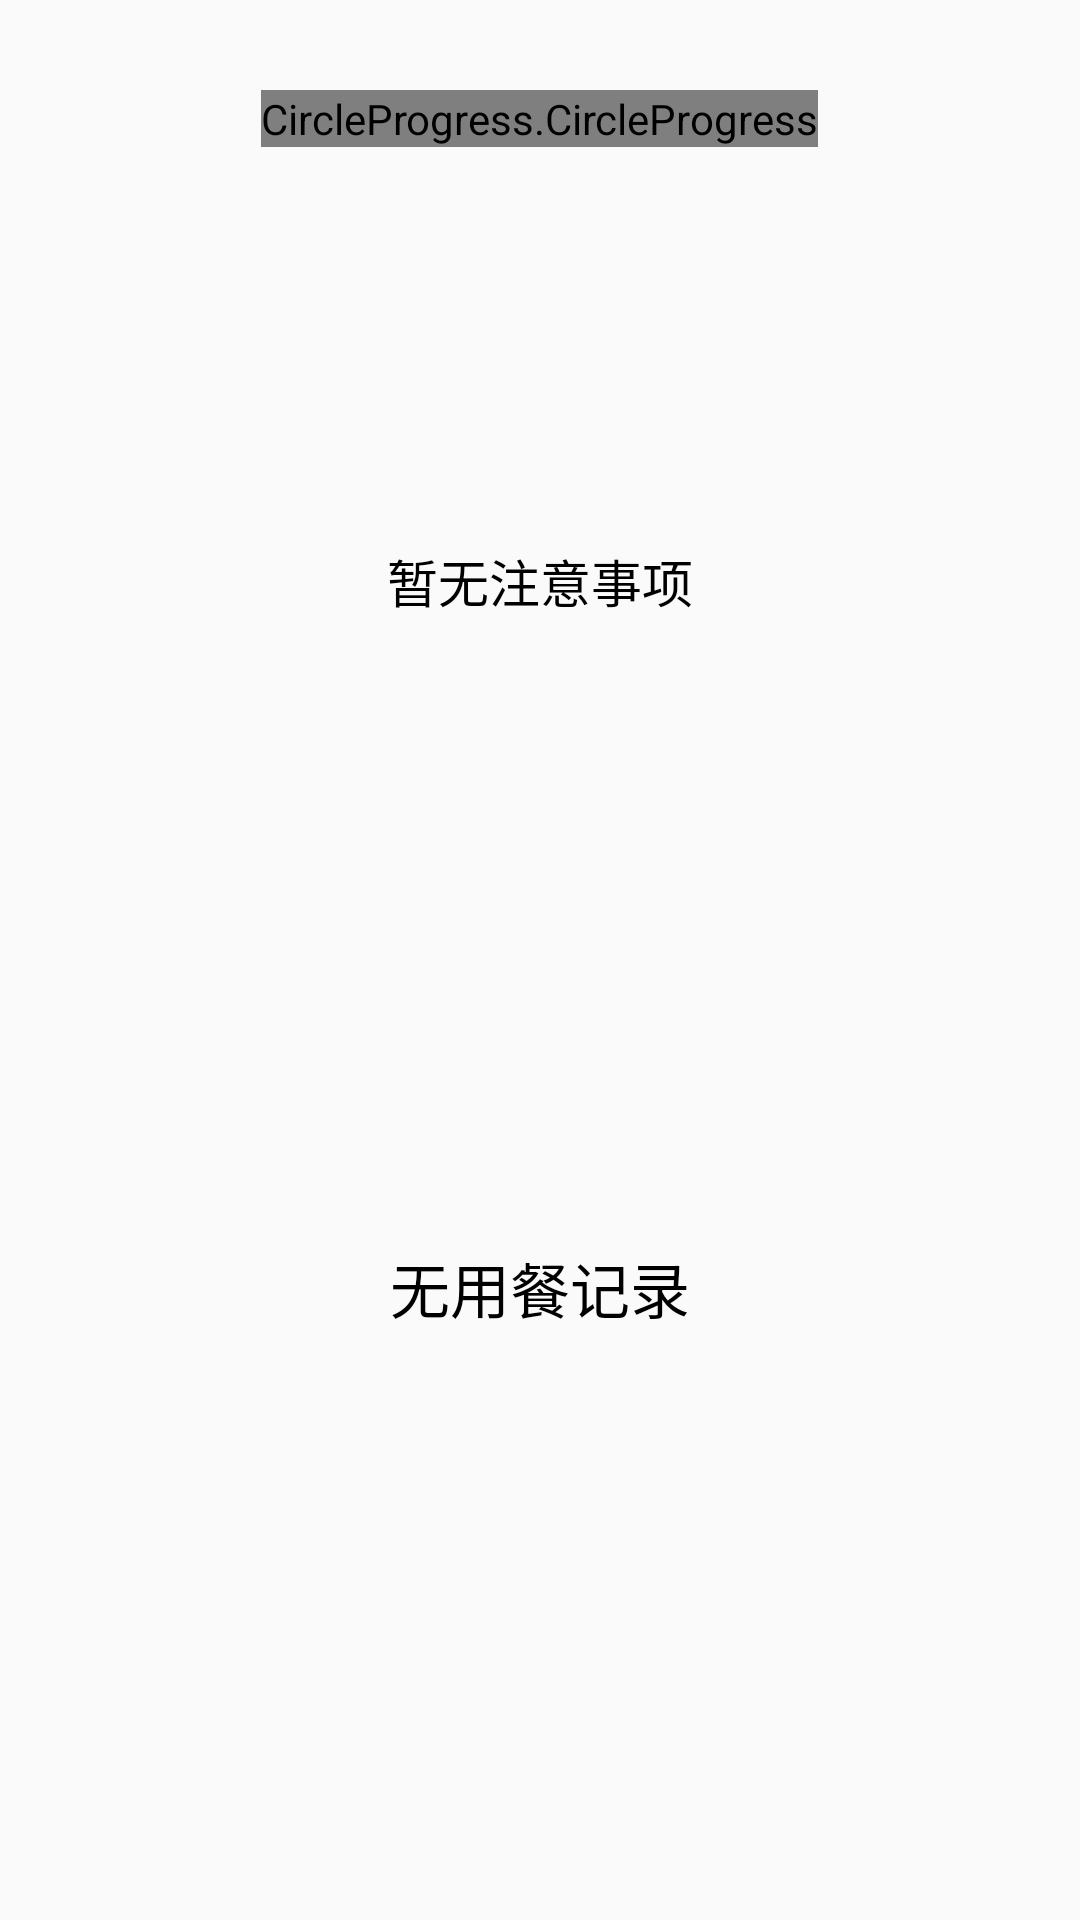

Android layout source for this screen:
<!-- AndroidManifest.xml: application theme AppTheme -->
<!-- res/layout/home_fragment.xml -->
<?xml version="1.0" encoding="utf-8"?>

<LinearLayout xmlns:android="http://schemas.android.com/apk/res/android"
    xmlns:app="http://schemas.android.com/apk/res-auto"
    android:layout_width="match_parent"
    android:layout_height="match_parent"
    android:orientation="vertical">
    <LinearLayout
        android:layout_width="match_parent"
        android:layout_height="0dp"
        android:layout_weight="1"
        android:id="@+id/lin_progress"
        android:orientation="vertical">

        <CircleProgress.CircleProgress
            android:id="@+id/circle_progress"
            android:layout_width="wrap_content"
            android:layout_height="wrap_content"
            android:layout_gravity="center_horizontal"
            android:layout_marginTop="30dp"
            android:layout_marginBottom="20dp"
            app:antiAlias="true"
            app:arcColors="#00AEAE"
            app:arcWidth="5dp"
            app:bgArcColor="@color/colorAccent"
            app:bgArcWidth="5dp"
            app:value="0"
            app:maxValue="10000"
            app:sweepAngle="360"
            app:valueSize="25sp" />

    </LinearLayout>

    <LinearLayout
        android:layout_width="match_parent"
        android:layout_height="0dp"
        android:layout_weight="0.3"
        android:gravity="center">

        <TextView
            android:id="@+id/text_warning"
            android:layout_width="match_parent"
            android:layout_height="match_parent"
            android:background="@color/transparent"
            android:gravity="center"
            android:text="@string/no_warning"
            android:textColor="@color/menu_normal"
            android:textSize="17dp" />
    </LinearLayout>


    <LinearLayout
        android:layout_width="match_parent"
        android:layout_height="0dp"
        android:layout_weight="2.5">

        <androidx.recyclerview.widget.RecyclerView
            android:layout_width="match_parent"
            android:layout_height="match_parent"
            android:layout_marginStart="20dp"
            android:layout_marginEnd="20dp"
            android:id="@+id/meal_reView"
            android:visibility="gone" />

        <TextView
            android:layout_width="match_parent"
            android:layout_height="match_parent"
            android:text="@string/no_meal"
            android:textSize="20dp"
            android:id="@+id/no_meal"
            android:textColor="@color/menu_normal"
            android:background="@color/transparent"
            android:gravity="center"/>

    </LinearLayout>


</LinearLayout>
<!-- resources referenced by this layout -->
<resources>
  <color name="colorAccent">#D81B60</color>
  <color name="menu_normal">#000000 </color>
  <color name="transparent">#00000000</color>
  <string name="no_meal">无用餐记录</string>
  <string name="no_warning">暂无注意事项</string>
  <style name="AppTheme" parent="Theme.AppCompat.Light.DarkActionBar">
          
          <item name="colorPrimary">@color/colorPrimary</item>
          <item name="colorPrimaryDark">@color/colorPrimaryDark</item>
          <item name="colorAccent">@color/colorAccent</item>
      </style>
  <color name="colorPrimary">#008577</color>
  <color name="colorPrimaryDark">#00574B</color>
</resources>
